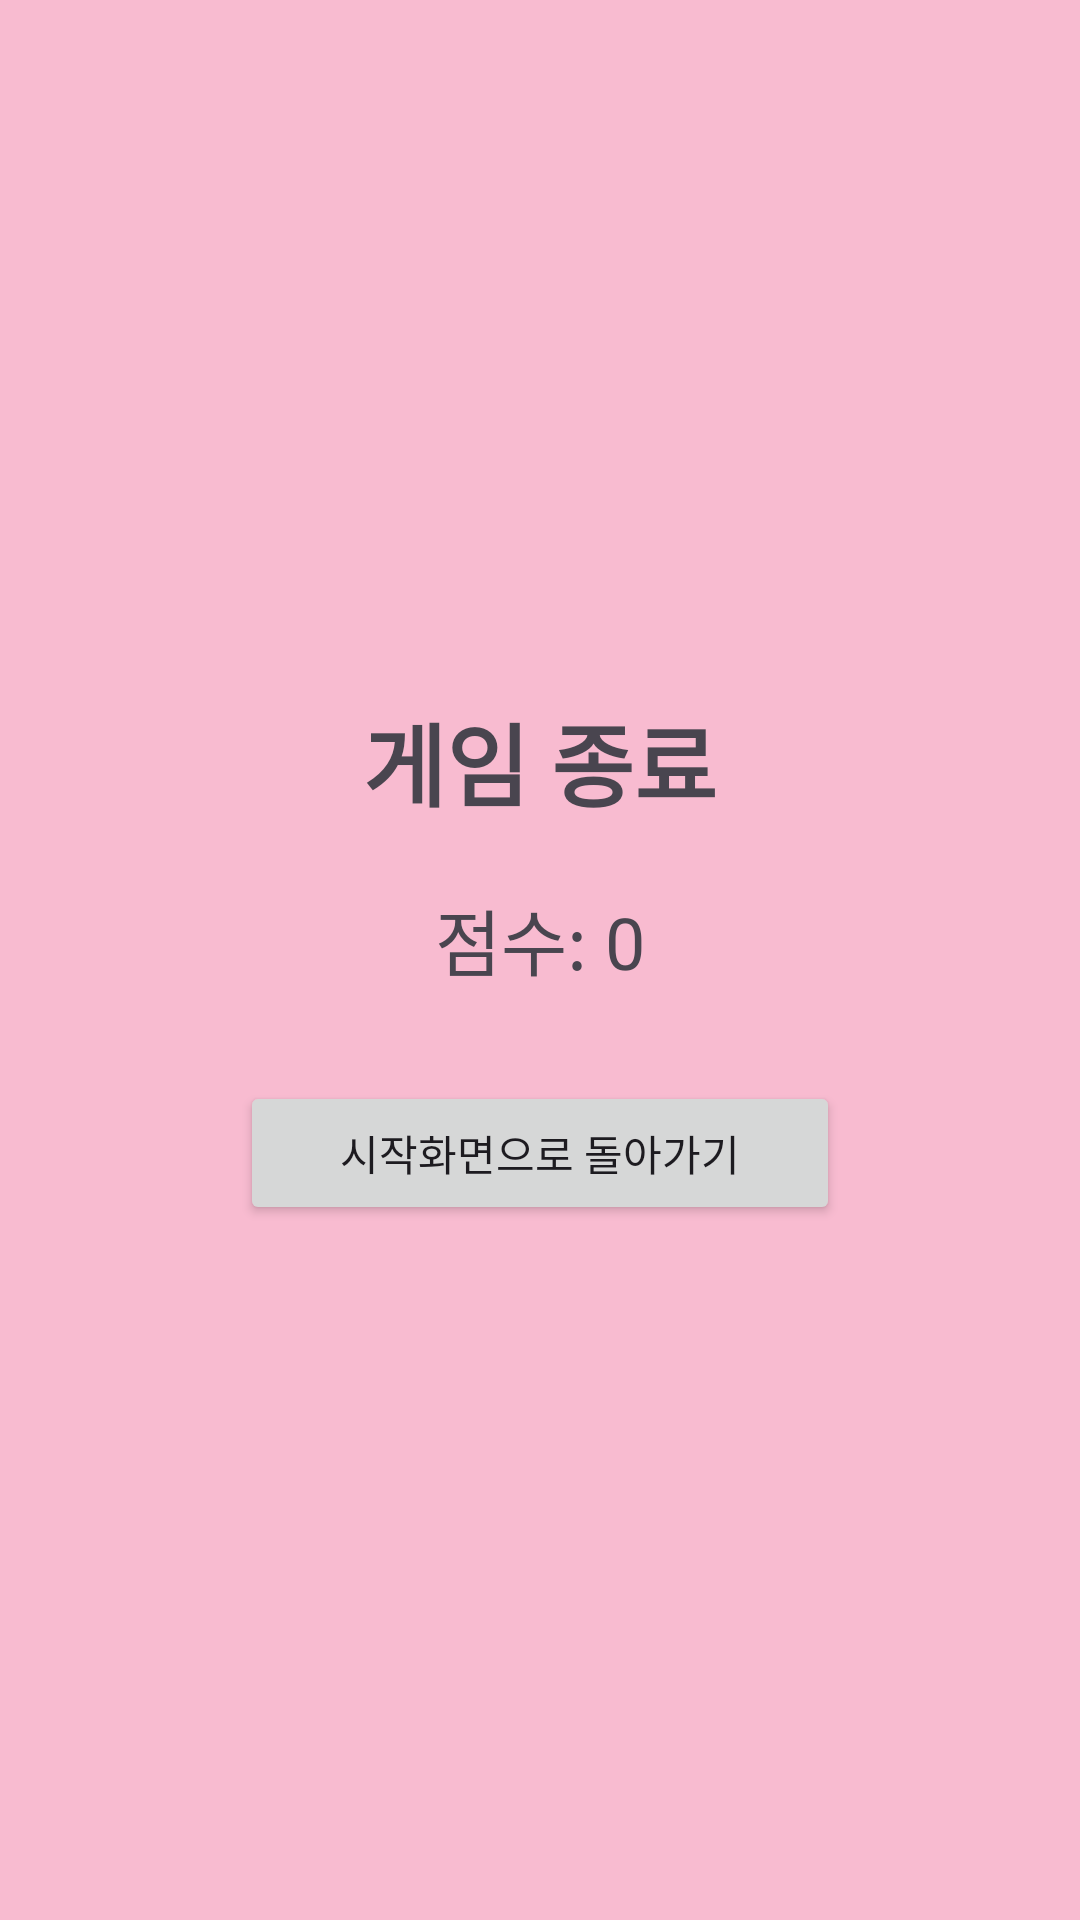

Produce the Android XML layout that renders to this screen, including the resource entries it uses.
<!-- AndroidManifest.xml: application theme Theme.RunningCrew1 -->
<!-- res/layout/activity_game_over.xml -->
<LinearLayout xmlns:android="http://schemas.android.com/apk/res/android"
    android:layout_width="match_parent"
    android:layout_height="match_parent"
    android:orientation="vertical"
    android:gravity="center"
    android:background="#F8BBD0">

    <TextView
        android:id="@+id/gameOverText"
        android:layout_width="wrap_content"
        android:layout_height="wrap_content"
        android:text="게임 종료"
        android:textSize="30sp"
        android:textStyle="bold"
        android:gravity="center"
        android:layout_marginBottom="20dp" />

    <TextView
        android:id="@+id/scoreText"
        android:layout_width="wrap_content"
        android:layout_height="wrap_content"
        android:text="점수: 0"
        android:textSize="24sp"
        android:layout_marginBottom="30dp" />

    <Button
        android:id="@+id/btnReturnToMenu"
        android:layout_width="200dp"
        android:layout_height="wrap_content"
        android:text="시작화면으로 돌아가기" />
</LinearLayout>
<!-- resources referenced by this layout -->
<resources>
  <style name="Theme.RunningCrew1" parent="Base.Theme.RunningCrew1" />
  <style name="Base.Theme.RunningCrew1" parent="Theme.Material3.DayNight.NoActionBar">
          
          
      </style>
</resources>
